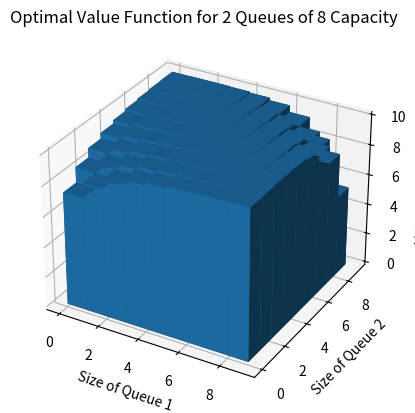
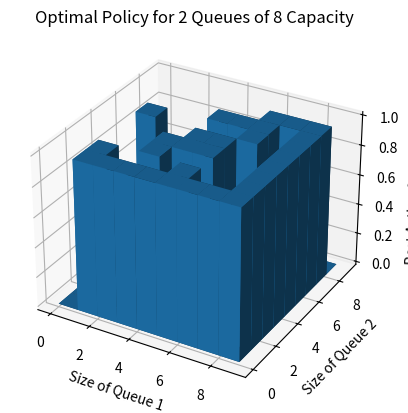

Recreate these plots in Python, in order.

###########################################################
#                                                         #
#  Implements the environment (theoretically...)          #
#                                                         #
###########################################################

import sys
import numpy as np
from mpl_toolkits.mplot3d import Axes3D
import matplotlib.pyplot as plt


class SHOP:
    
    ###########################################################
    #                                                         #
    #  Initializes the problem and sets up the state values   #
    #  and policy structures                                  #
    #                                                         #
    ###########################################################
    def __init__(self, queue_capacity=8, num_queues=2, scoop_cost=1, leave_loss=5, queue_probs=[0.3, 0.6], discount_rate=0.9):
        
        # Set up the given problem parameters
        self.queue_capacity = queue_capacity
        self.num_queues = num_queues
        self.scoop_cost = scoop_cost
        self.leave_loss = leave_loss
        self.queue_probs = np.array(queue_probs)
        self.discount_rate = discount_rate
        
        # Enumerate all of the states for the problem and initialize the value to 0
        self.state_values = {}
        for i in range(0, (self.queue_capacity+1) ** self.num_queues):
            queue_lengths = [0 for x in range(0, self.num_queues)]
            for q in range(0, self.num_queues):
                queue_lengths[q] = i % (self.queue_capacity+1)
                i = int(i / (self.queue_capacity+1))
            self.state_values[tuple(queue_lengths)] = 0
        
        # The total number of actions is the same as the number of queues
        self.actions = [a for a in range(self.num_queues)]

        # Initialize the policy (probability of taking an action in a given state)
        self.policy = {}
        for s in self.state_values:
            p = np.ones((len(self.actions))) * (1 / len(self.actions))
            self.policy[s] = p

        # Need an initialized policy for comparison in policy iteration
        self.dummy_policy = self.policy

        return


    ###########################################################
    #                                                         #
    #  Prints information about the current problem state     #
    #                                                         #
    ###########################################################
    def print_shop(self):
        
        print('-------------------------------------------')
        print('STATE: STATE VALUE -- BEST ACTION -- POLICY')
        print('-------------------------------------------')
        for s in self.policy:
            print('{0}: {1:6f} -- {2} -- {3}'.format(s, self.state_values[s], np.argmax(self.policy[s]), self.policy[s]))
        print('-------------------------------------------')
        return

    ###########################################################
    #                                                         #
    #  Plots the value function for each state as the number  #
    #  people in one queue vs. the number of 
    #                                                         #
    ###########################################################
    def plot_value_function(self):
        
        val = np.zeros((self.queue_capacity+1, self.queue_capacity+1))
        for i in range(len(val)):
            for j in range(len(val[i])):
                state = (i, j)
                val[i][j] = self.state_values[state]
        
        fig = plt.figure()
        ax = fig.add_subplot(111, projection='3d')
        x_data, y_data = np.meshgrid(np.arange(val.shape[1]), np.arange(val.shape[0]))
        x_data = x_data.flatten()
        y_data = y_data.flatten()
        z_data = val.flatten()
        ax.bar3d(x_data, y_data, np.zeros(len(z_data)), 1, 1, z_data)
        ax.set_title('Optimal Value Function for 2 Queues of 8 Capacity')
        ax.set_xlabel('Size of Queue 1')
        ax.set_ylabel('Size of Queue 2')
        ax.set_zlabel('Value of State (x, y)')
        plt.savefig('ValueFunction.png')

    ###########################################################
    #                                                         #
    #  Plots the policy for each queue                        #
    #                                                         #
    ###########################################################
    def plot_policy(self):
        
        y = np.zeros((self.queue_capacity+1, self.queue_capacity+1))
        for i in range(len(y)):
            for j in range(len(y[i])):
                state = (i, j)
                y[i][j] = np.argmax(self.policy[state])

        
        fig = plt.figure()
        ax = fig.add_subplot(111, projection='3d')
        x_data, y_data = np.meshgrid(np.arange(y.shape[1]), np.arange(y.shape[0]))
        x_data = x_data.flatten()
        y_data = y_data.flatten()
        z_data = y.flatten()
        ax.bar3d(x_data, y_data, np.zeros(len(z_data)), 1, 1, z_data)
        ax.set_title('Optimal Policy for 2 Queues of 8 Capacity')
        ax.set_xlabel('Size of Queue 1')
        ax.set_ylabel('Size of Queue 2')
        ax.set_zlabel('Best Action for State (x, y)')
        plt.savefig('Policy.png')


    ###########################################################
    #                                                         #
    #  Calculates the average immediate reward for taking a   #
    #  given action from a given state                        #
    #                                                         #
    ###########################################################
    def reward(self, state, action):
        reward = 0
        
        # If someone is served, add a reward of +1
        if (state[action] > 0):
            reward += 1
        
        # If a full queue is not served, add negative reward * overflow probability
        for q in range(0, len(state)):
            if (q != action and state[q] == self.queue_capacity):
                reward -= self.leave_loss * self.queue_probs[q]
        
        return reward


    ###########################################################
    #                                                         #
    #  Determines the probability of transitioning from a     #
    #  start state to an end state given an action            #
    #                                                         #
    ###########################################################
    def get_transition_probability(self, start_state, end_state, action):
        probability = 1.0

        # For each queue, multiply by queue_probs[q] if someone joined, and
        # multiply by (1 - queue_probs[q]) if no one joined
        for q in range(0, self.num_queues):
            
            # Checks for impossible state transitions and returns 0.0 if found
            if ((q != action and end_state[q] < start_state[q]) or
                (end_state[q] < start_state[q] - 1) or
                (end_state[q] > start_state[q] + 1) or
                (start_state[q] > self.queue_capacity) or
                (end_state[q] > self.queue_capacity)):
                print('Transition from state', start_state, 'to state', end_state, 'is not possible.')
                probability *= 0.0
                return probability

            # Probability does not change if the queue stays the same (redundant)?
            if (q != action and start_state[q] == self.queue_capacity):
                probability *= 1.0

            # Someone has joined the queue
            elif ((end_state[q] > start_state[q]) or
                (q == action and start_state[q] != 0 and end_state[q] == start_state[q])):
                probability *= self.queue_probs[q]

            # No one has joined the queue
            else:
                probability *= (1.0 - self.queue_probs[q])

        return probability


    ###########################################################
    #                                                         #
    #  Returns all states that you can transition to from a   #
    #  given state (and optionally a given action as well)    #
    #                                                         #
    #  If action = None, return transitions for all actions   #
    #                                                         #
    ###########################################################
    def get_state_transitions(self, state, action=None):
        possible_states = []
        
        # Create a list of all actions
        if action is None:
            actions = self.actions
        else:
            actions = [action]
        
        # Enumerate all possible state transitions
        for a in actions:
            for i in range(0, int(2 ** self.num_queues)):
                next_state = list(state)
                if next_state[a] > 0:
                    next_state[a] -= 1

                for q in range(0, self.num_queues):
                    person_arrives = i % 2
                    if (person_arrives and next_state[q] < self.queue_capacity):
                        next_state[q] += 1
                    i = int(i / 2)

                state_tuple = tuple(next_state)
                if state_tuple not in possible_states:
                    possible_states.append(state_tuple)

        return possible_states


    ###########################################################
    #                                                         #
    #  Simulates taking an action and gives its return        #
    #                                                         #
    ###########################################################
    def take_action(self, start_state, action):
        transitions = self.get_state_transitions(start_state, action)
        expected_reward = 0
        r = self.reward(start_state, action)
        # print('leave_loss:', self.leave_loss)
        # print('reward:', r)
        for end_state in transitions:
            p = self.get_transition_probability(start_state, end_state, action)
            v = self.state_values[end_state]
            expected_reward += p * (r + self.discount_rate*v)
        return expected_reward


    ###########################################################
    #                                                         #
    #  Implements value iteration to converge on the optimal  #
    #  policy for the learning agent (the algorithm stops     #
    #  when the current policy "close enough" to the optimal  #
    #  policy                                                 #
    #                                                         #
    ###########################################################
    def value_iteration(self, error=1e-4):
        delta = error + 1
        iter_count = 0
        while (delta > error):
            delta = 0

            #if (iter_count%30 == 0):
            #    self.print_shop()

            for s in self.state_values:
                return_per_action = []
                for a in self.actions:
                    return_per_action.append(self.take_action(s, a))

                # Completely greedy policy update
                #new_policy = [0 for i in range(0, len(self.actions))]
                #best_action = return_per_action.index(max(return_per_action))
                #new_policy[best_action] = 1
                #self.policy[s] = new_policy

                # Policy update giving equal weight to equal actions
                new_policy = [0 for i in range(0, len(self.actions))]
                return_per_action = np.array(return_per_action)
                best_actions = (return_per_action == np.amax(return_per_action))
                num_best = np.sum(best_actions)
                for a in self.actions:
                    if (best_actions[a] == 1):
                        new_policy[a] = 1 / num_best
                self.policy[s] = new_policy

                # Update the error
                state_value_update = max(return_per_action)
                if (delta < abs(state_value_update - self.state_values[s])):
                    delta = abs(state_value_update - self.state_values[s])
               
                # Update the value function
                self.state_values[s] = state_value_update

            iter_count += 1

        print('Iterations:', iter_count)
        return


    ###########################################################
    #                                                         #
    #  Evaluates the current policy by iterating to converge  #
    #  to the optimal value function                          #
    #                                                         #
    ###########################################################
    def evaluate_policy(self, error=1e-4):
        delta = error + 1
        iter_count = 0
        while (delta > error):
            delta = 0
            for s in self.state_values:
                return_per_action = []
                for a in self.actions:
                    return_per_action.append(self.take_action(s, a))
                state_value_update = max(return_per_action)

                # Update the error
                if (delta < abs(state_value_update - self.state_values[s])):
                    delta = abs(state_value_update - self.state_values[s])

                # Update the value function
                self.state_values[s] = state_value_update

            iter_count += 1
        print('Iterations:', iter_count)
        return


    ###########################################################
    #                                                         #
    #  Updates the current policy based on the state values   #
    #                                                         #
    ###########################################################
    def update_policy(self):
        
        # Enumerate all states
        for s in self.state_values:
            return_per_action = []
            for a in self.actions:
                return_per_action.append(self.take_action(s, a))
            
            # Completely greedy policy update
            new_policy = [0 for i in range(0, len(self.actions))]
            best_action = return_per_action.index(max(return_per_action))
            new_policy[best_action] = 1
            self.policy[s] = new_policy

        return


    #######################################################
    #                                                     #
    #  Function to iterate through the policy evaluation  #
    #  and policy improvement steps of policy iteration   #
    #                                                     #
    #######################################################
    def policy_iteration(self):
        
        policy_stable = False
        while (not policy_stable):
            self.evaluate_policy()
            self.update_policy()
            if (self.dummy_policy == self.policy):
                policy_stable = True
            self.dummy_policy = self.policy.copy()

        return


###########################################################
#                                                         #
#  MAIN --                                                #
#                                                         #
###########################################################
if __name__ == '__main__':

    # Create a SHOP object
    shop = SHOP(8, 2, 1, 5, [0.6, 0.3], 0.9)
    
    # Run value iteration
    shop.value_iteration()
    shop.print_shop()
    shop.plot_value_function()
    shop.plot_policy()
    #plt.show()
